The GitHub repository jayx101/ObjectRecognition contains a labelled image folder "dataset" with 11 categories: bulb, Fitbit, glasses, keys, Leatherman multi-tool, Nurofen, pliers, remote control, tape, trigger, trigger small. Examples follow, each with its label.

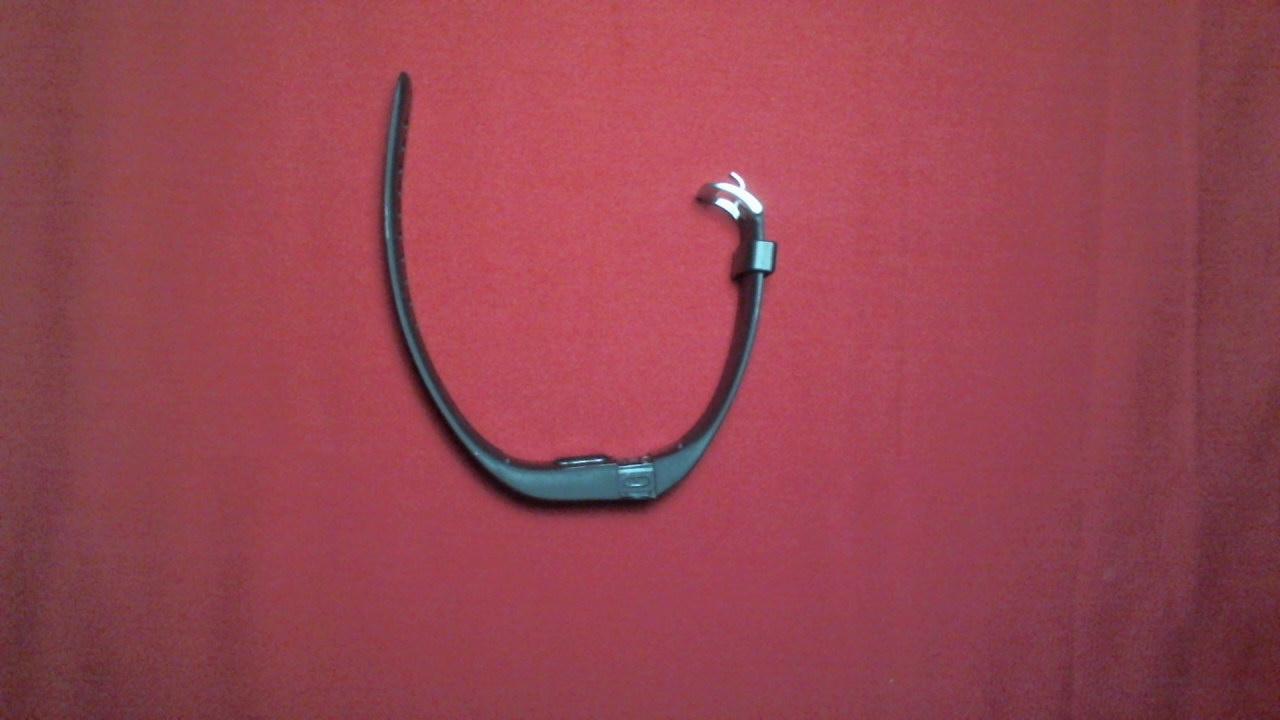
Label: Fitbit

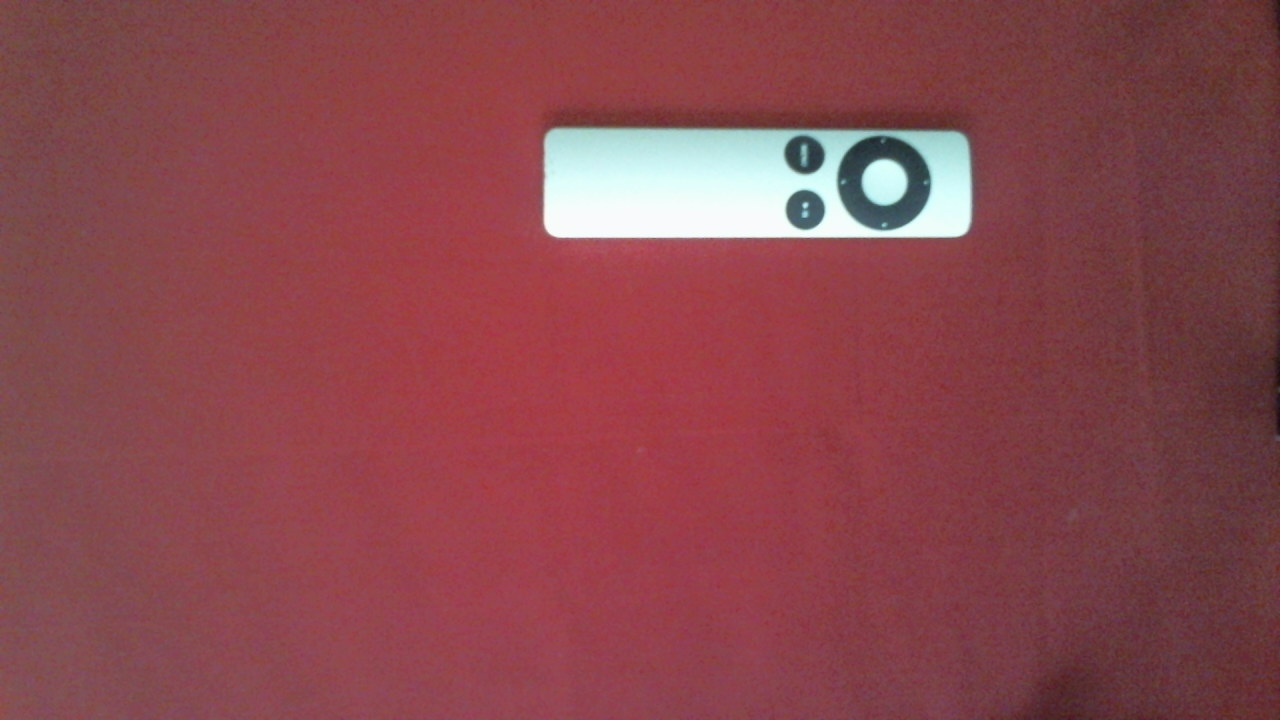
Label: remote control

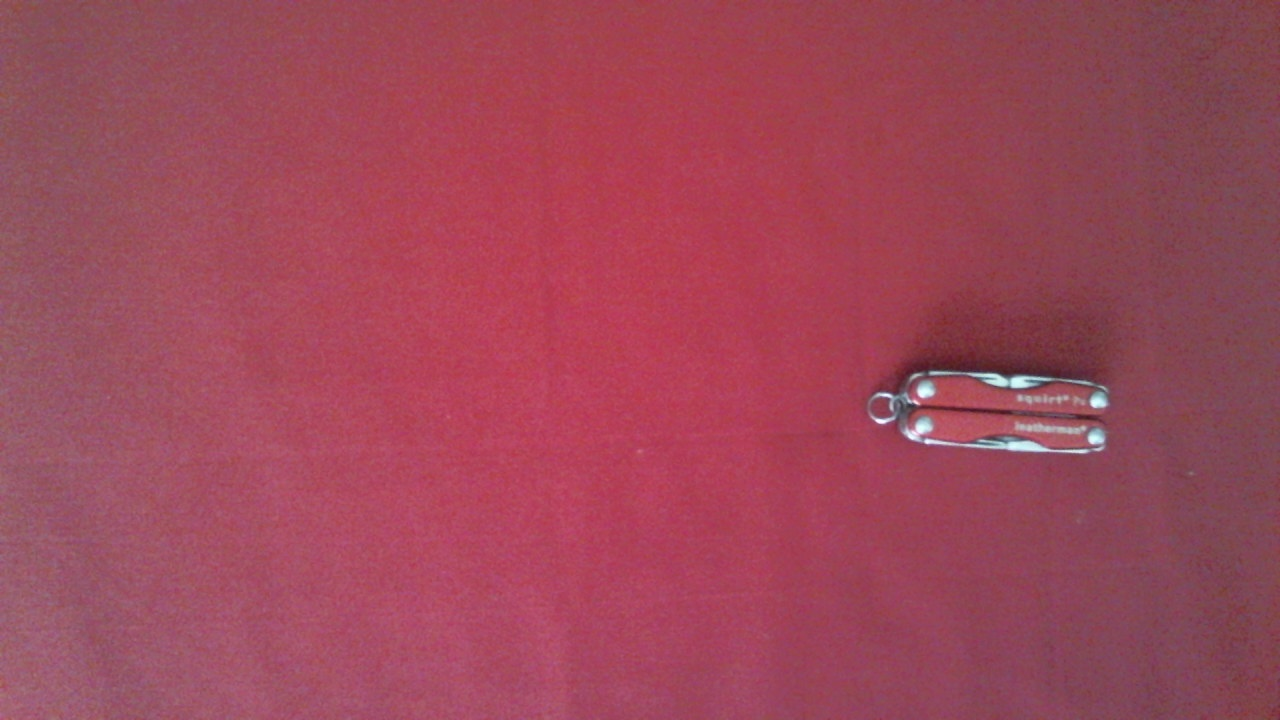
Label: Leatherman multi-tool

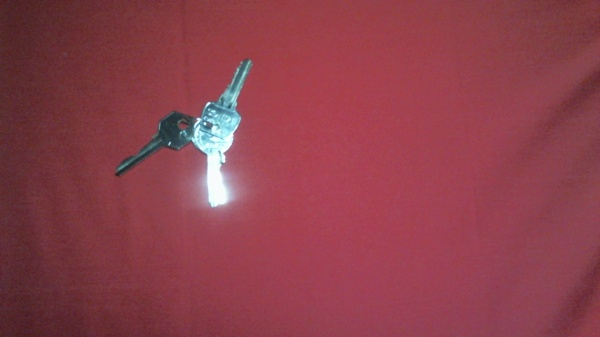
Label: keys

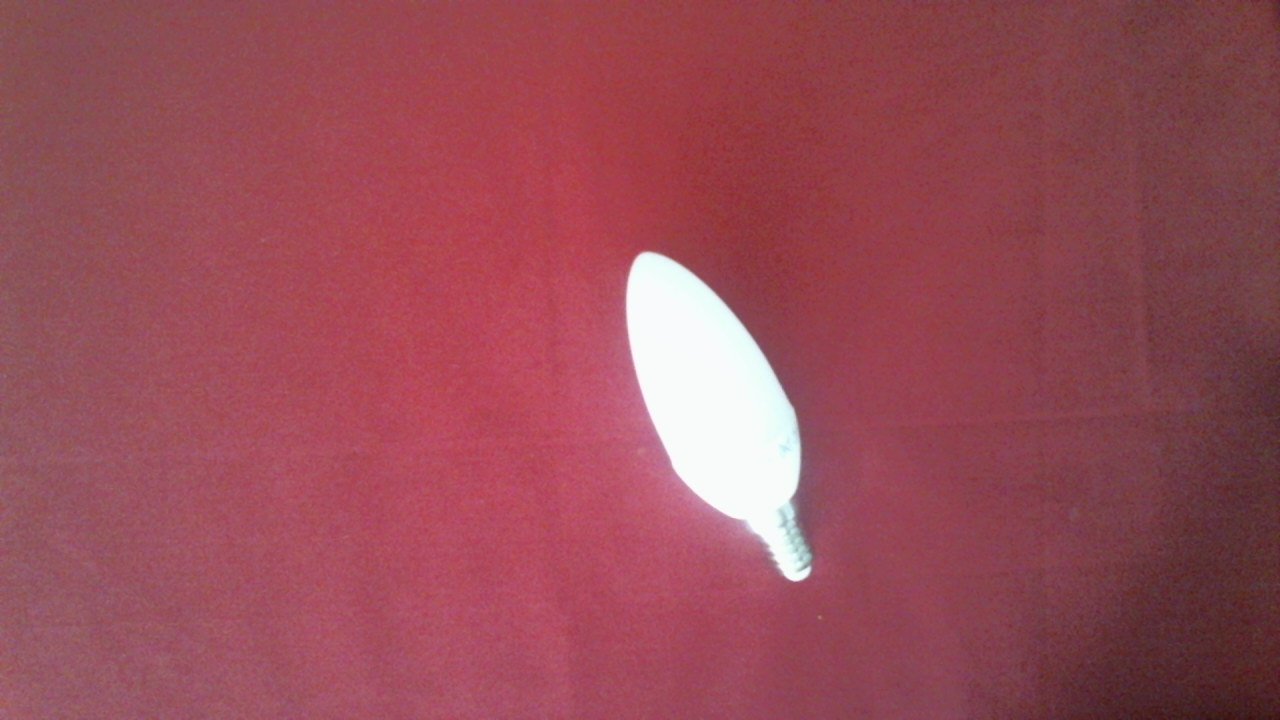
Label: bulb

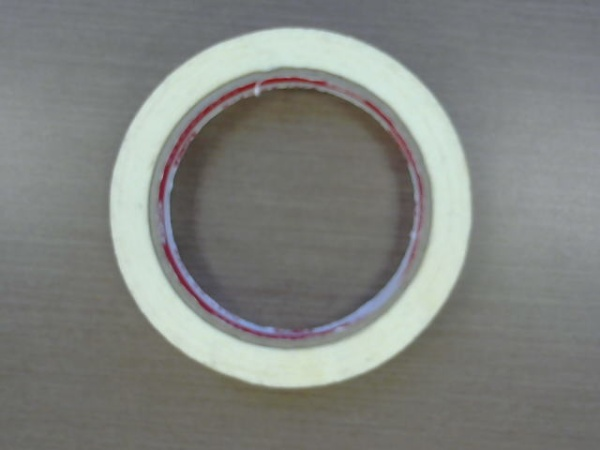
Label: tape
